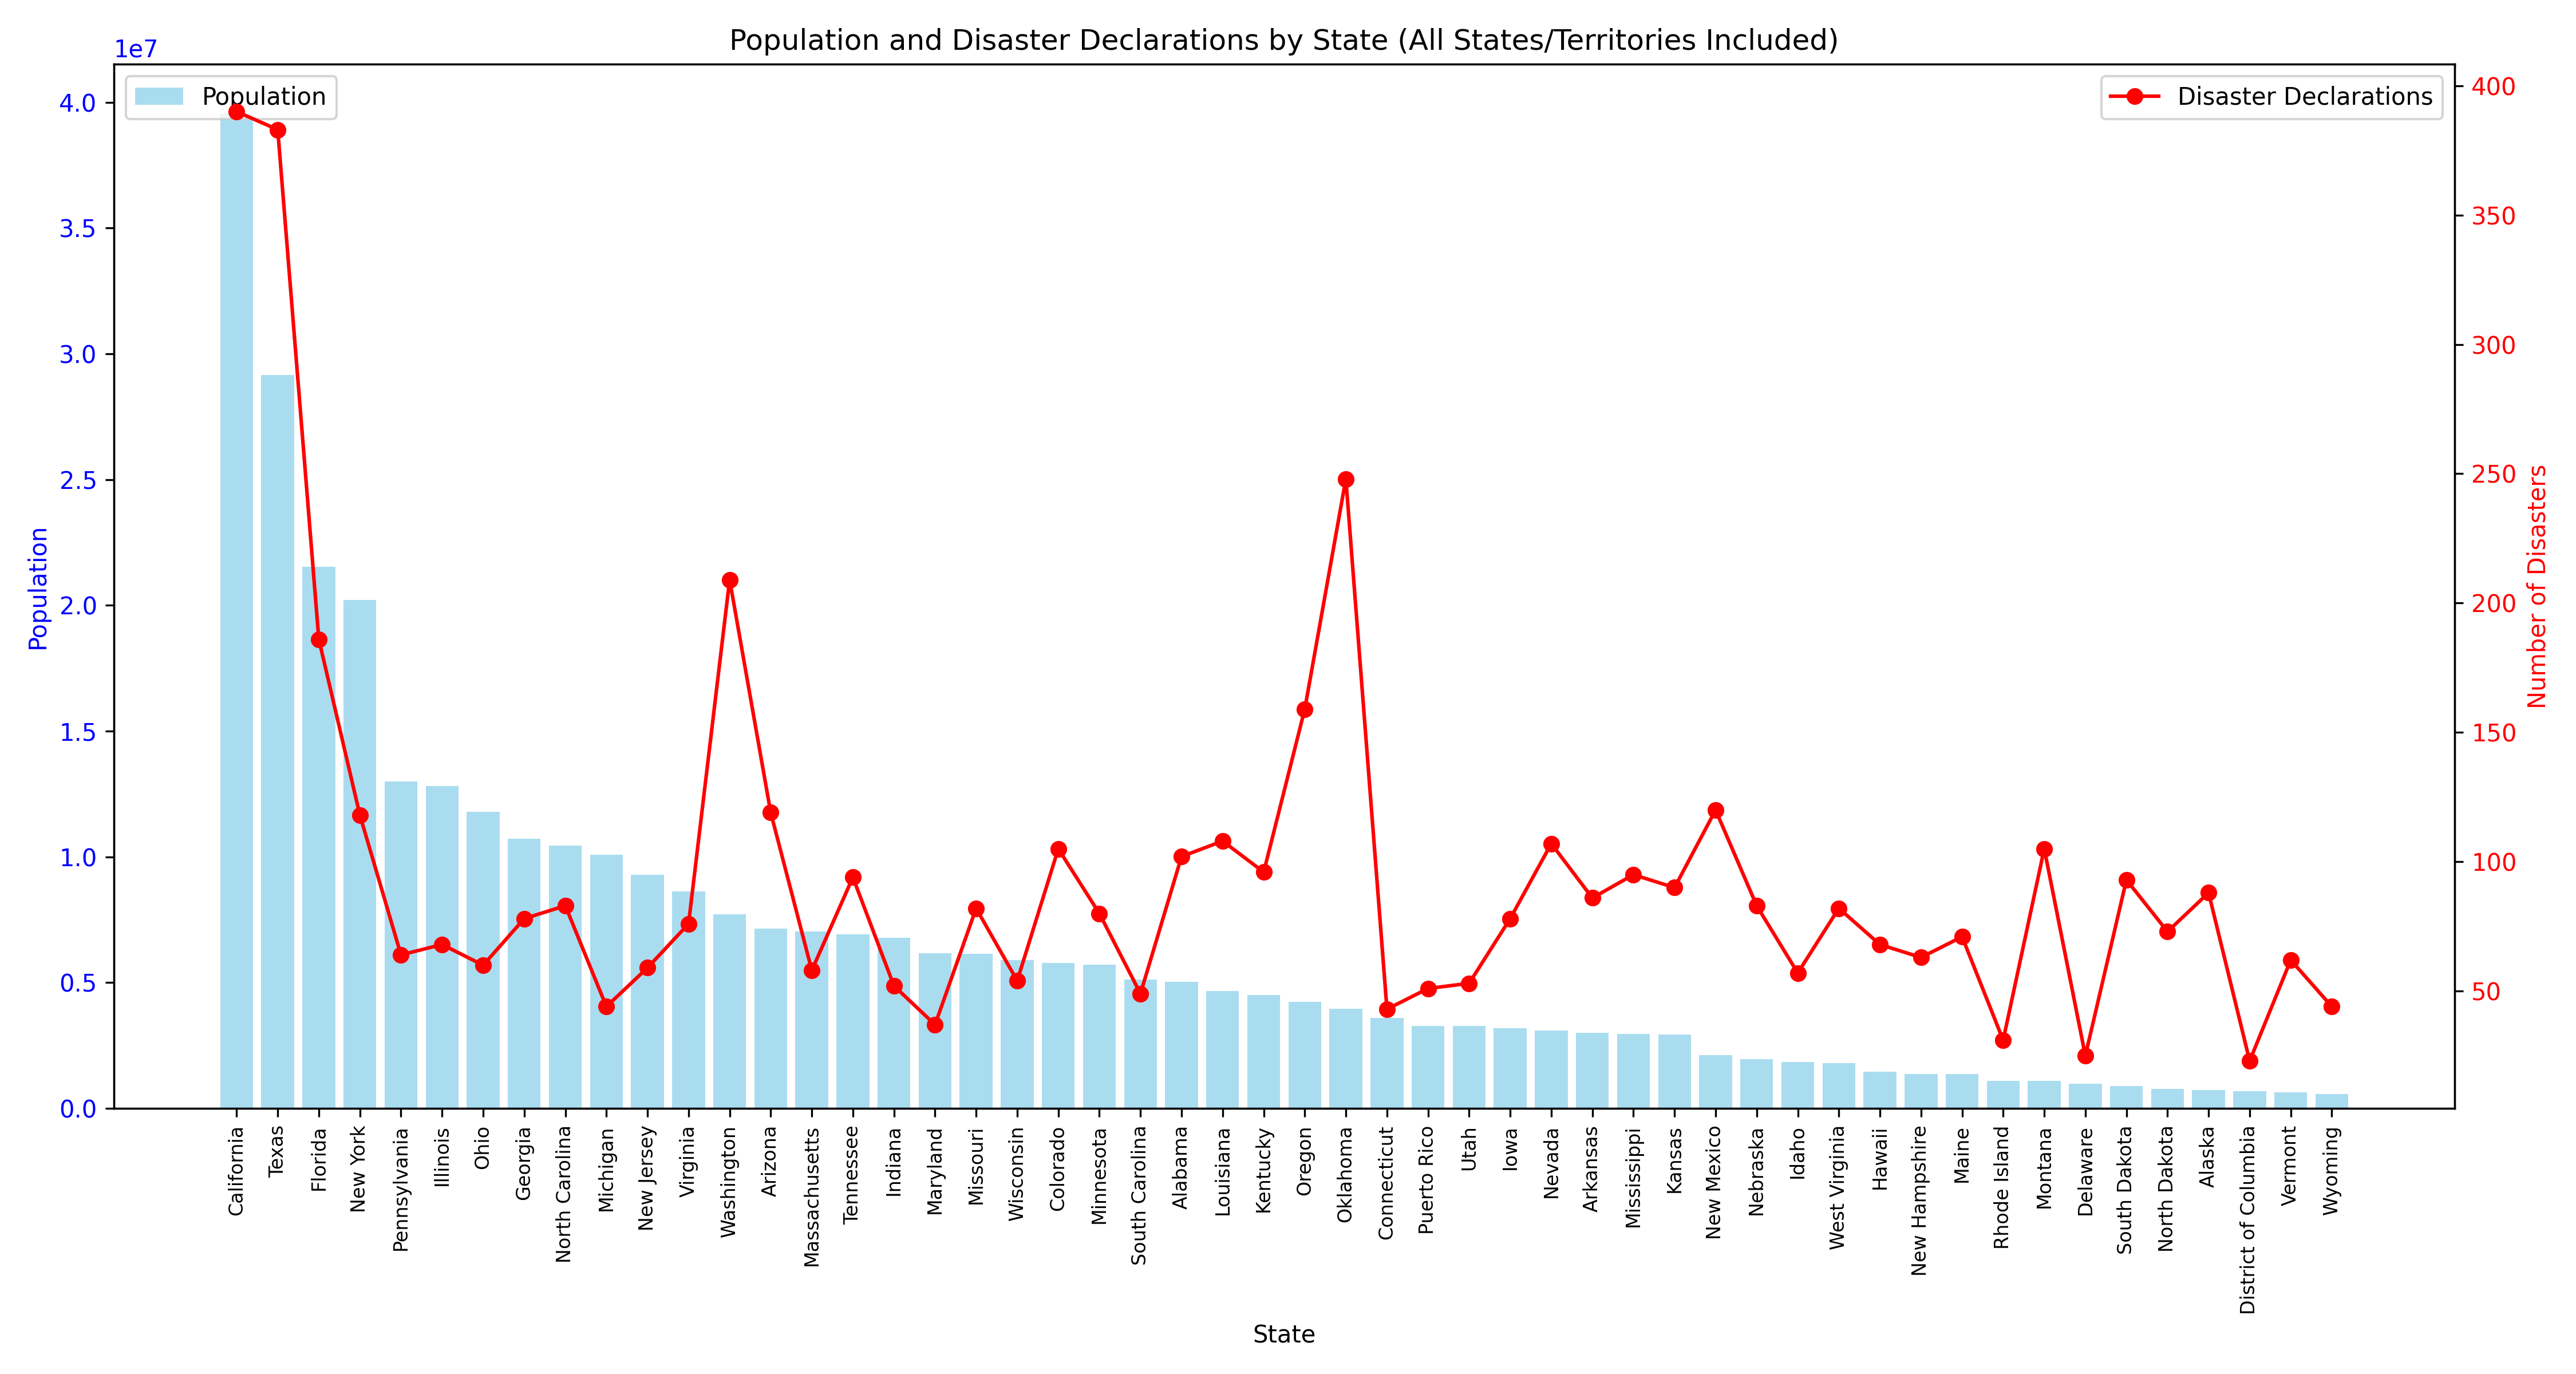

Source data for this figure (header and first rows):
State, Population, Disaster Declarations
California, 39538223, 390
Texas, 29145505, 383
Florida, 21538187, 186
New York, 20201249, 118
Pennsylvania, 13002700, 64
Illinois, 12812508, 68
Ohio, 11799448, 60
Georgia, 10711908, 78
North Carolina, 10439388, 83
Michigan, 10077331, 44
New Jersey, 9288994, 59
Virginia, 8631393, 76
Washington, 7705281, 209
Arizona, 7151502, 119
Massachusetts, 7029917, 58
Tennessee, 6910840, 94
Indiana, 6785528, 52
Maryland, 6177224, 37
Missouri, 6154913, 82
Wisconsin, 5893718, 54
Colorado, 5773714, 105
Minnesota, 5706494, 80
South Carolina, 5118425, 49
Alabama, 5024279, 102
Louisiana, 4657757, 108
Kentucky, 4505836, 96
Oregon, 4237256, 159
Oklahoma, 3959353, 248
Connecticut, 3605944, 43
Puerto Rico, 3285874, 51
Utah, 3271616, 53
Iowa, 3190369, 78
Nevada, 3104614, 107
Arkansas, 3011524, 86
Mississippi, 2961279, 95
Kansas, 2937880, 90
New Mexico, 2117522, 120
Nebraska, 1961504, 83
Idaho, 1839106, 57
West Virginia, 1793716, 82
Hawaii, 1455271, 68
New Hampshire, 1377529, 63
Maine, 1362359, 71
Rhode Island, 1097379, 31
Montana, 1084225, 105
Delaware, 989948, 25
South Dakota, 886667, 93
North Dakota, 779094, 73
Alaska, 733391, 88
District of Columbia, 689545, 23
Vermont, 643077, 62
Wyoming, 576851, 44
